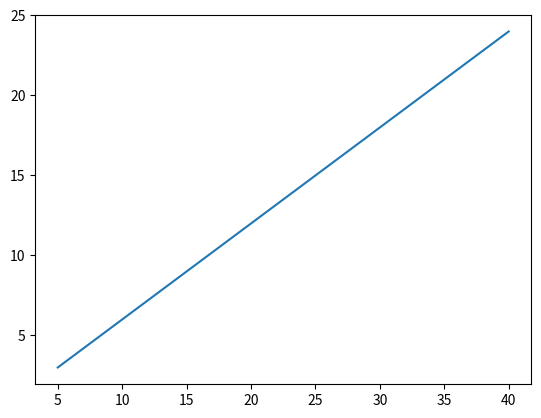

This chart was generated by the following Python code:
import matplotlib.pyplot as plt
import numpy as np
x = np.array([5,10,15,20,25,30,35,40])
y = np.array([3,6,9,12,15,18,21,24])
plt.plot(x,y)
plt.show()
